Run: headless pygame with SDL's dummy video driver; simulated clock (each Clock.tick advances the game by its frame time, no real sleeping); random seed 0; keys injected as events and as key.get_pressed() state; no mouse input.
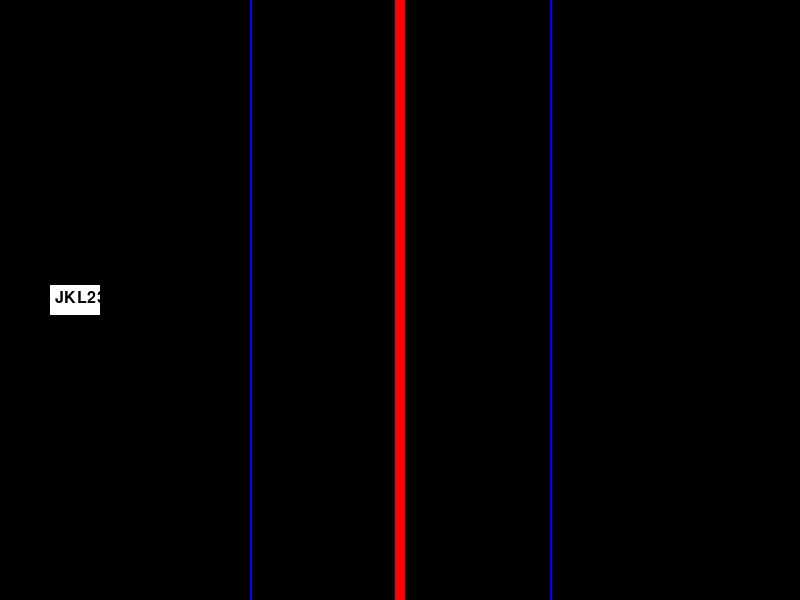
Frame 1 of 4 · flips 1–60 · no input
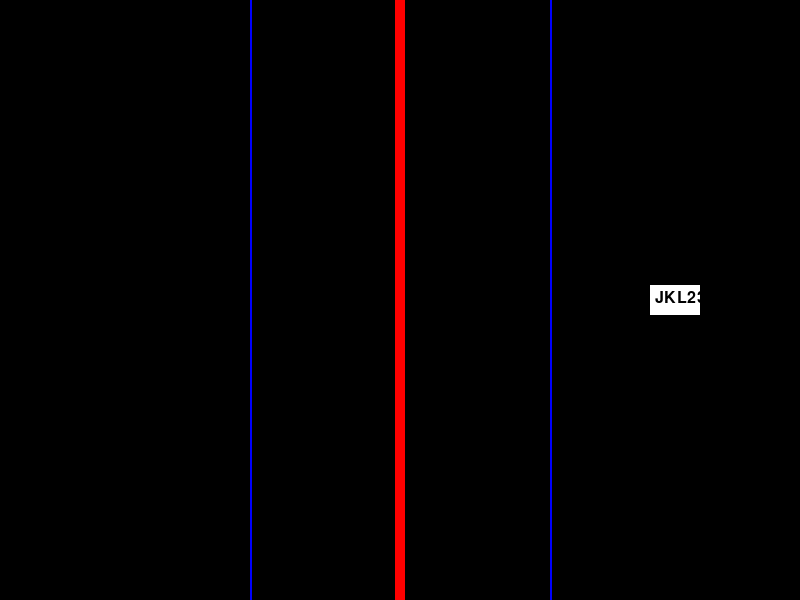
Frame 2 of 4 · flips 61–180 · tapped SPACE, RETURN · held RIGHT (→), D
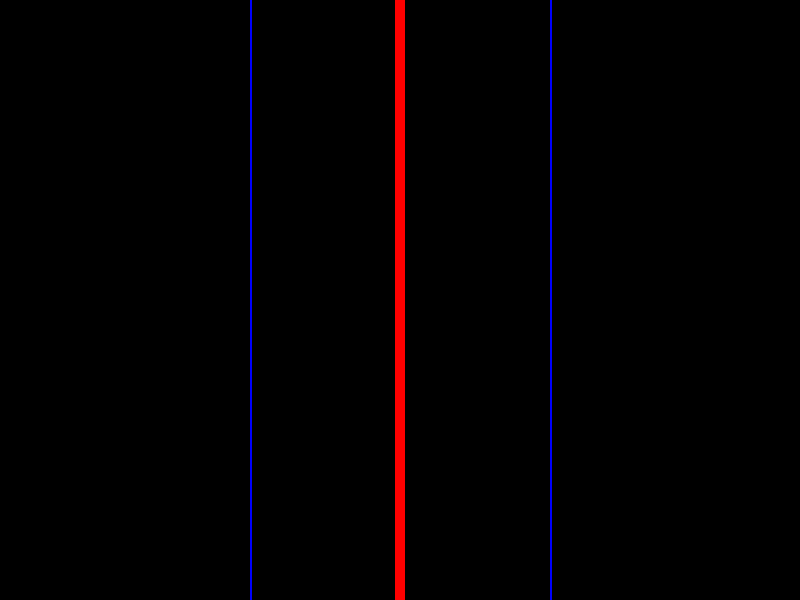
Frame 3 of 4 · flips 181–300 · held DOWN (↓), S
Frame 4 of 4 · flips 301–420 · held LEFT (←), A, UP (↑), W · screen same as frame 1, image omitted

The pygame program that drew these frames:

import pygame
import sys
import random

# Initialize Pygame
pygame.init()

# Constants
WIDTH, HEIGHT = 800, 600
WHITE = (255, 255, 255)
GREEN = (0, 255, 0)
RED = (255, 0, 0)
THRESHOLD_LINE_COLOR = (0, 0, 255)  # Blue color for the threshold lines
BARRIER_WIDTH = 10
BARRIER_HEIGHT = HEIGHT  # Full height of the window
CAR_WIDTH, CAR_HEIGHT = 50, 30
CAR_SPEED = 5
DISTANCE_FROM_BARRIER = 150  # Distance from the barrier to both thresholds
OPEN_THRESHOLD = WIDTH // 2 - DISTANCE_FROM_BARRIER  # Move the open threshold further away
CLOSE_THRESHOLD = WIDTH // 2 + DISTANCE_FROM_BARRIER  # Keep the same distance for the close threshold
DEBOUNCE_DELAY = 500  # Delay in milliseconds to prevent flickering

# Mock license plates
LICENSE_PLATES = ["ABC1234", "XYZ5678", "LMN9101", "JKL2345"]

# Set up the display
screen = pygame.display.set_mode((WIDTH, HEIGHT))
pygame.display.set_caption('Car Park Barrier Simulation')

# Barrier class
class Barrier:
    def __init__(self):
        self.rect = pygame.Rect(WIDTH // 2 - BARRIER_WIDTH // 2, 0, BARRIER_WIDTH, BARRIER_HEIGHT)
        self.open = False
        self.color = RED  # Start with barrier closed (red)
        self.last_change_time = pygame.time.get_ticks()

    def draw(self):
        pygame.draw.rect(screen, self.color, self.rect)

    def open_barrier(self):
        if not self.open and pygame.time.get_ticks() - self.last_change_time > DEBOUNCE_DELAY:
            self.open = True
            self.color = GREEN
            self.last_change_time = pygame.time.get_ticks()

    def close_barrier(self):
        if self.open and pygame.time.get_ticks() - self.last_change_time > DEBOUNCE_DELAY:
            self.open = False
            self.color = RED
            self.last_change_time = pygame.time.get_ticks()

# Car class
class Car:
    def __init__(self, x, y):
        self.rect = pygame.Rect(x, y, CAR_WIDTH, CAR_HEIGHT)
        self.speed = CAR_SPEED
        self.license_plate = random.choice(LICENSE_PLATES)  # Randomly assign a license plate

    def move(self, keys):
        if keys[pygame.K_LEFT]:
            self.rect.x -= self.speed
        if keys[pygame.K_RIGHT]:
            self.rect.x += self.speed
        if keys[pygame.K_UP]:
            self.rect.y -= self.speed
        if keys[pygame.K_DOWN]:
            self.rect.y += self.speed

    def draw(self):
        pygame.draw.rect(screen, WHITE, self.rect)
        # Draw license plate
        font = pygame.font.SysFont(None, 24)
        text = font.render(self.license_plate, True, (0, 0, 0))
        screen.blit(text, (self.rect.x + 5, self.rect.y + 5))

# Main loop
def main():
    barrier = Barrier()
    car = Car(50, HEIGHT // 2 - CAR_HEIGHT // 2)
    clock = pygame.time.Clock()

    while True:
        for event in pygame.event.get():
            if event.type == pygame.QUIT:
                pygame.quit()
                sys.exit()

        keys = pygame.key.get_pressed()
        car.move(keys)

        # Check if the car is between the open and close thresholds
        car_between_lines = OPEN_THRESHOLD < car.rect.x < CLOSE_THRESHOLD

        # Open the barrier if the car is between the lines
        if car_between_lines:
            barrier.open_barrier()
        else:
            barrier.close_barrier()

        # Update display
        screen.fill((0, 0, 0))  # Clear the screen
        barrier.draw()
        car.draw()

        # Draw threshold lines
        pygame.draw.line(screen, THRESHOLD_LINE_COLOR, (OPEN_THRESHOLD, 0), (OPEN_THRESHOLD, HEIGHT), 2)
        pygame.draw.line(screen, THRESHOLD_LINE_COLOR, (CLOSE_THRESHOLD, 0), (CLOSE_THRESHOLD, HEIGHT), 2)

        pygame.display.flip()
        clock.tick(30)

if __name__ == '__main__':
    main()
0
